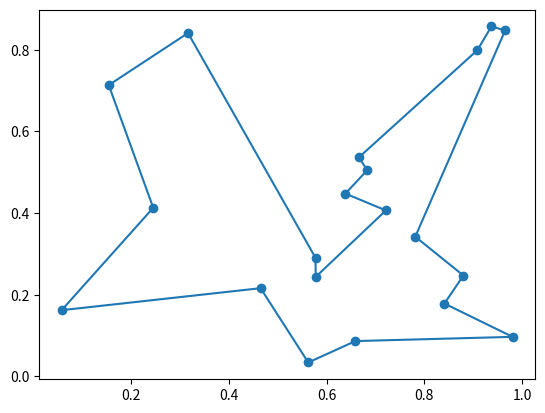

The script that saved this image:
import numpy as np
from matplotlib import pyplot as plt

class Hopfield():
    def __init__(self, step, A, D, U0, T, N):
        self.step = step
        self.A = A
        self.D = D
        self.N = N
        self.U0 = U0
        self.T = T

    def init_U(self, distance):
        primeU0 = 0.5*self.U0*np.log(distance.shape[0]-1)
        return primeU0+2*(np.random.random(distance.shape))-1

    def cal_dU(self, V, distance):
        t1 = np.tile(np.sum(V,axis=0,keepdims=True)-1.0, (V.shape[0], 1))
        t2 = np.tile(np.sum(V,axis=1,keepdims=True)-1.0, (1, V.shape[0]))
        primeV = np.hstack([V[:,1:], V[:,0:1]])
        t3 = np.matmul(distance, primeV)
        return -1*(self.A*(t1+t2)+self.D*t3)
    
    def update_U(self, U, dU):
        return U + self.step*dU
    
    def cal_V(self, U):
        return 0.5*(1+np.tanh(U/self.U0))

    def cal_E(self, V, distance):
        t1 = np.sum(np.sum(V,axis=0)**2)
        t2 = np.sum(np.sum(V,axis=1)**2)
        primeV = np.hstack([V[:,1:], V[:,0:1]])
        t3 = V*np.matmul(distance,primeV)
        return 0.5*(self.A*(t1+t2)+self.D*np.sum(t3))
    
    def get_path(self, V):
        route = []
        N = V.shape[0]
        for i in range(N):
            mm = np.max(V[:, i])
            for j in range(N):
                if V[j, i] == mm:
                    route += [j]
                    break
        return route

    def cal_distance(self, route, distance):
        dis = 0
        for i in range(len(route)):
            dis += distance[route[i],route[(i+1) % len(route)]]
        return dis

    def initCities(self):
        xs = np.random.rand(self.N)
        ys = np.random.rand(self.N)
        cities = np.vstack([xs,ys])
        return cities


    def initDis(self, cities):
        N = cities.shape[1]
        dis = np.zeros((N,N))
        for i in range(N):
            for j in range(N):
                dis[i,j] = np.sqrt(np.sum((cities[:,i]-cities[:,j])**2))
        return dis

        #print(self.dis)

    def test(self):
        # dis = [[0, 1044.6, 1502.8, 1053.3, 1895.7, 400.3, 461.4, 1337.2, 402, 900.9],
        # [1044.6, 0, 1665, 686.3, 1203.8, 1102.7, 852.6, 875.2, 412.1, 1219],
        # [1502.8, 1665, 0, 981, 1234.6, 1128.3, 1890.1, 918.9, 1276.9, 613],
        # [1053.3, 686.3, 981, 0, 881.1, 781.7, 1210.7, 315.2, 287.9, 646.4],
        # [1895.7, 1203.8, 1234.6, 881.1, 0, 1649.2, 2023.8, 579.3, 1076.3, 1305.3],
        # [400.3, 1102.7, 1128.3, 781.7, 1649.2, 0, 810.8, 1076.3, 811.4, 512.8],
        # [461.4, 852.6, 1890.1, 1210.7, 2023.8, 810.8, 0, 1501.3, 971.8, 1263.9],
        # [1337.2, 875.2, 918.9, 315.2, 579.3, 1076.3, 1501.3, 0, 566.7, 771.8],
        # [402, 412.1, 1276.9, 287.9, 1076.3, 811.4, 971.8, 566.7, 0, 820.8],
        # [900.9, 1219, 613, 646.4, 1305.3, 512.8, 1263.9, 771.8, 820.8, 0]
        # ]
        # dis = np.array(dis) 
        
        cities = self.initCities()
        dis = self.initDis(cities)

        distance = 0.5*dis/np.max(dis)
        
        U = self.init_U(distance)
        V = self.cal_V(U)
        best_route = []
        best_E = 1e+100
        best_length = 1e+100
        plt.ion()
        plt.figure()
        for i in range(self.T):
            dU = self.cal_dU(V, distance)
            U = self.update_U(U, dU)
            V = self.cal_V(U)
            V = np.round(V)
            E = self.cal_E(V,distance)
            route = self.get_path(V)
            # print(route)
            if len(np.unique(route)) == len(route):
                length = self.cal_distance(route, dis)
                if length < best_length:
                    best_length = length
                    best_route = route
                    best_E = E
                    print("epoch: "+str(i), end="\t")
                    print("route: ", end="")
                    print((np.array(route)+1).tolist(), end="\t")
                    print("distance: "+str(best_length), end="\t")
                    print("energy: "+str(E))
                    plt.clf()
                    plt.scatter(cities[0],cities[1])
                    sp = cities[0,best_route+[best_route[0]]]
                    ep = cities[1,best_route+[best_route[0]]]
                    plt.plot(sp,ep)
                    plt.show()
                    plt.pause(0.01)
        if best_length < 1e+100:
            plt.clf()
            plt.ioff()
            plt.scatter(cities[0],cities[1])
            sp = cities[0,best_route+[best_route[0]]]
            ep = cities[1,best_route+[best_route[0]]]
            plt.plot(sp,ep)
            plt.show()

                    




if __name__ == "__main__":
    

    hopfield = Hopfield(0.01, 1.5, 1.0, 0.02, 100000, 20)
    hopfield.test()